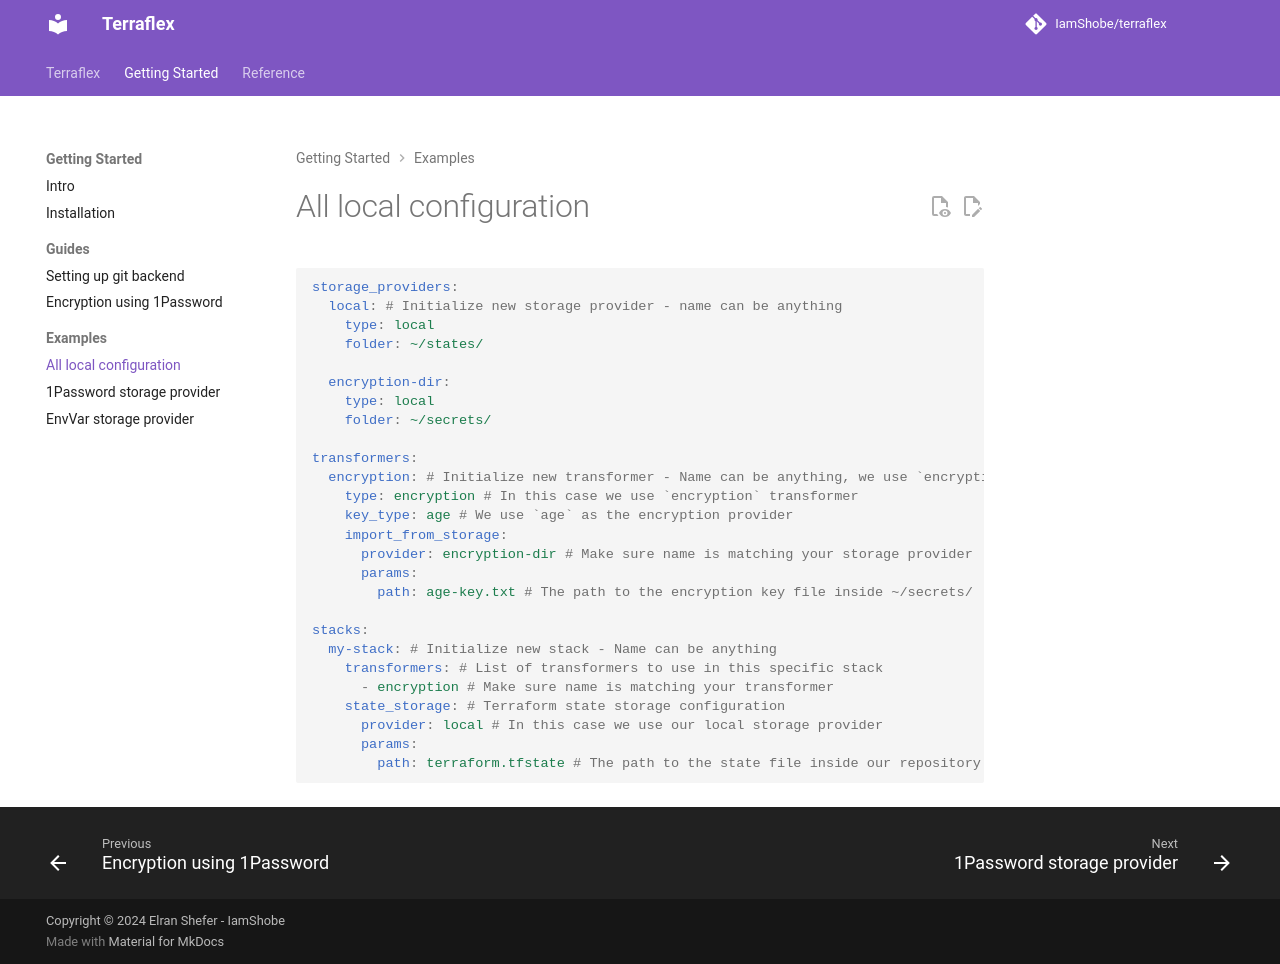

repository: IamShobe/terraflex · page: getting-started/examples/all-local/index.html · generator: mkdocs

# All local configuration

```yaml
{%
    include "../../../examples/age-encryption-local-all.yaml"
%}
```
